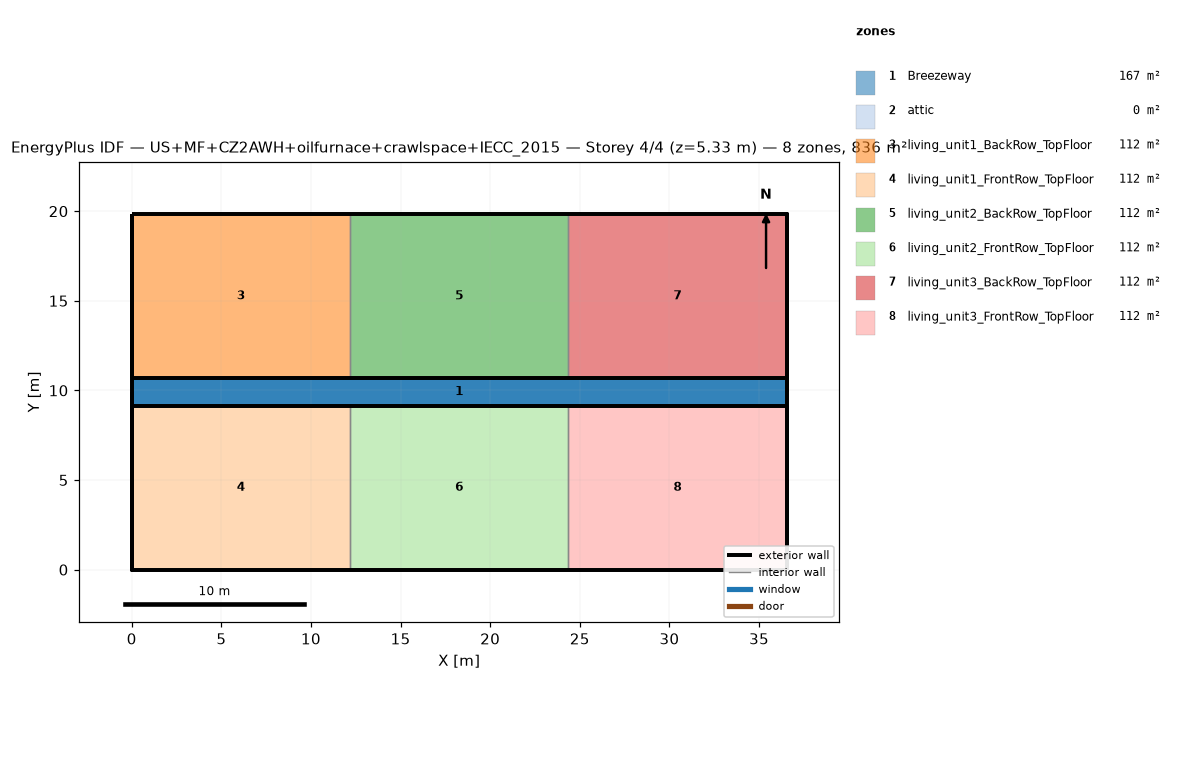
=== STOREY PLAN SPEC (per zone: floor XY polygon, exterior-wall plan segments, windows/doors) ===
zone 1: Breezeway  (167.0 m²)
  floor: (36.54, 9.16) (0.00, 9.16) (0.00, 10.68) (36.54, 10.68)
  floor: (36.54, 9.16) (0.00, 9.16) (0.00, 10.68) (36.54, 10.68)
  floor: (36.54, 9.16) (0.00, 9.16) (0.00, 10.68) (36.54, 10.68)
zone 2: attic  (0.0 m²)
  exterior wall: (36.54, 0.00) – (36.54, 19.84) – (36.54, 9.92)  [29.8 m]
  exterior wall: (0.00, 19.84) – (0.00, 0.00) – (0.00, 9.92)  [29.8 m]
zone 3: living_unit1_BackRow_TopFloor  (111.5 m²)
  floor: (12.18, 10.68) (0.00, 10.68) (0.00, 19.84) (12.18, 19.84)
  exterior wall: (12.18, 19.84) – (0.00, 19.84)  [12.2 m]
  exterior wall: (0.00, 19.84) – (0.00, 10.68)  [9.2 m]
  exterior wall: (0.00, 10.68) – (12.18, 10.68)  [12.2 m]
  interior walls: 1
zone 4: living_unit1_FrontRow_TopFloor  (111.5 m²)
  floor: (12.18, 0.00) (0.00, 0.00) (0.00, 9.16) (12.18, 9.16)
  exterior wall: (0.00, 0.00) – (12.18, 0.00)  [12.2 m]
  exterior wall: (0.00, 9.16) – (0.00, 0.00)  [9.2 m]
  exterior wall: (12.18, 9.16) – (0.00, 9.16)  [12.2 m]
  interior walls: 1
zone 5: living_unit2_BackRow_TopFloor  (111.5 m²)
  floor: (24.36, 10.68) (12.18, 10.68) (12.18, 19.84) (24.36, 19.84)
  exterior wall: (12.18, 10.68) – (24.36, 10.68)  [12.2 m]
  exterior wall: (24.36, 19.84) – (12.18, 19.84)  [12.2 m]
  interior walls: 2
zone 6: living_unit2_FrontRow_TopFloor  (111.5 m²)
  floor: (24.36, 0.00) (12.18, 0.00) (12.18, 9.16) (24.36, 9.16)
  exterior wall: (12.18, 0.00) – (24.36, 0.00)  [12.2 m]
  exterior wall: (24.36, 9.16) – (12.18, 9.16)  [12.2 m]
  interior walls: 2
zone 7: living_unit3_BackRow_TopFloor  (111.5 m²)
  floor: (36.54, 10.68) (24.36, 10.68) (24.36, 19.84) (36.54, 19.84)
  exterior wall: (36.54, 10.68) – (36.54, 19.84)  [9.2 m]
  exterior wall: (36.54, 19.84) – (24.36, 19.84)  [12.2 m]
  exterior wall: (24.36, 10.68) – (36.54, 10.68)  [12.2 m]
  interior walls: 1
zone 8: living_unit3_FrontRow_TopFloor  (111.5 m²)
  floor: (36.54, 0.00) (24.36, 0.00) (24.36, 9.16) (36.54, 9.16)
  exterior wall: (24.36, 0.00) – (36.54, 0.00)  [12.2 m]
  exterior wall: (36.54, 0.00) – (36.54, 9.16)  [9.2 m]
  exterior wall: (36.54, 9.16) – (24.36, 9.16)  [12.2 m]
  interior walls: 1

=== DERIVED (storey summary) ===
Building: US+MF+CZ2AWH+oilfurnace+crawlspace+IECC_2015
Storey: 4 of 4  (floor level z = 5.33 m)
Storey gross floor area: 836.2 m²
Zones on this storey: 8
  - Breezeway: floor 167.0 m²
  - attic: floor 0.0 m²; exterior wall 59.5 m (81.9 m²); WWR 0.0%
  - living_unit1_BackRow_TopFloor: floor 111.5 m²; exterior wall 33.5 m (86.9 m²); WWR 0.0%
  - living_unit1_FrontRow_TopFloor: floor 111.5 m²; exterior wall 33.5 m (86.9 m²); WWR 0.0%
  - living_unit2_BackRow_TopFloor: floor 111.5 m²; exterior wall 24.4 m (63.1 m²); WWR 0.0%
  - living_unit2_FrontRow_TopFloor: floor 111.5 m²; exterior wall 24.4 m (63.1 m²); WWR 0.0%
  - living_unit3_BackRow_TopFloor: floor 111.5 m²; exterior wall 33.5 m (86.9 m²); WWR 0.0%
  - living_unit3_FrontRow_TopFloor: floor 111.5 m²; exterior wall 33.5 m (86.9 m²); WWR 0.0%
Zone adjacency (shared interzone walls):
  - living_unit1_BackRow_TopFloor ↔ living_unit2_BackRow_TopFloor
  - living_unit1_FrontRow_TopFloor ↔ living_unit2_FrontRow_TopFloor
  - living_unit2_BackRow_TopFloor ↔ living_unit3_BackRow_TopFloor
  - living_unit2_FrontRow_TopFloor ↔ living_unit3_FrontRow_TopFloor